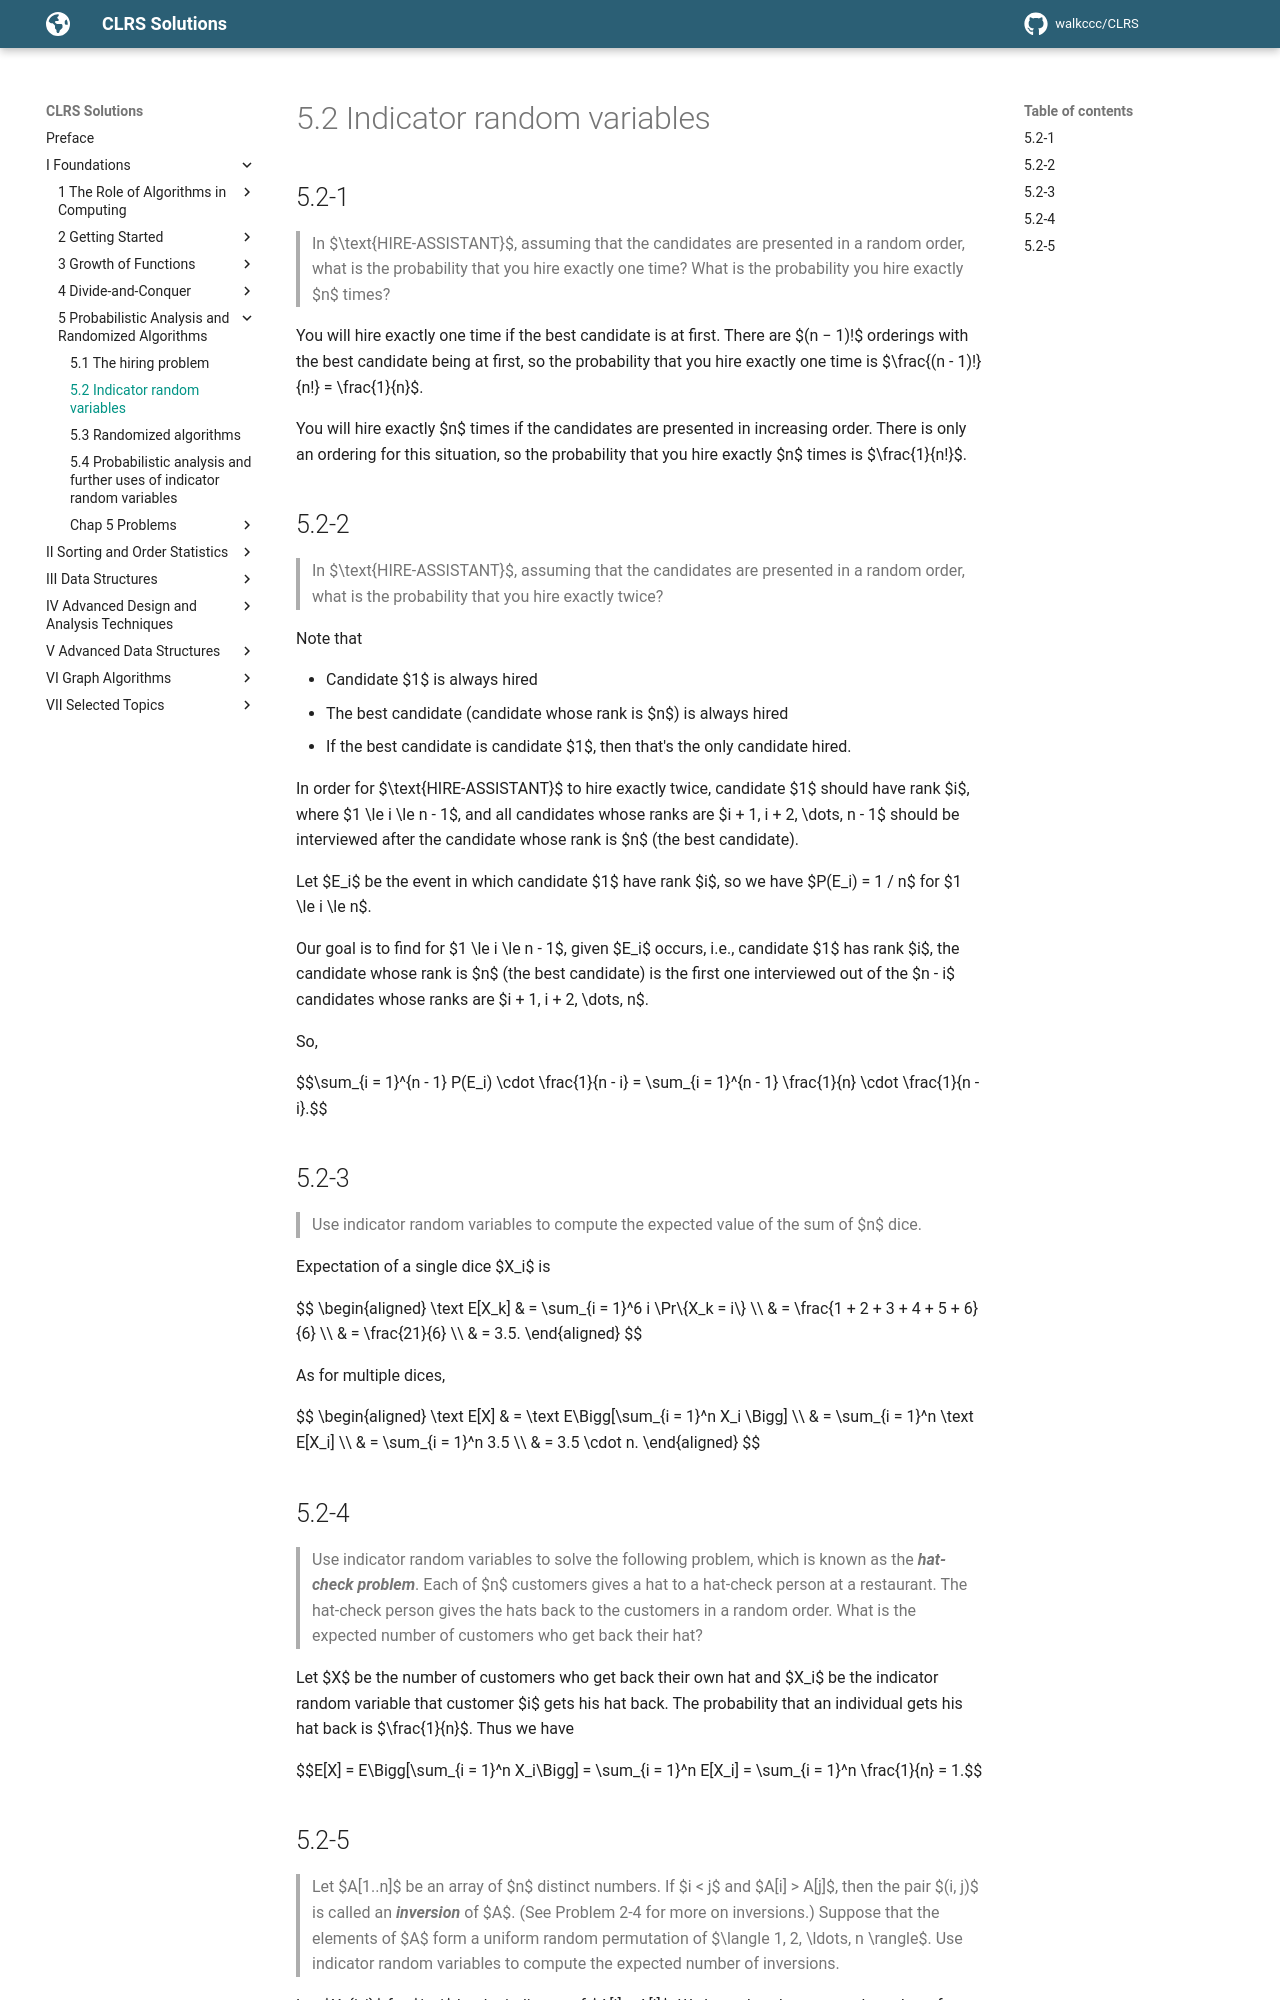

repository: walkccc/CLRS · page: Chap05/5.2/index.html · generator: mkdocs

## 5.2-1

> In $\text{HIRE-ASSISTANT}$, assuming that the candidates are presented in a random order, what is the probability that you hire exactly one time? What is the probability you hire exactly $n$ times?

You will hire exactly one time if the best candidate is at first. There are $(n − 1)!$ orderings with the best candidate being at first, so the probability that you hire exactly one time is $\frac{(n - 1)!}{n!} = \frac{1}{n}$.

You will hire exactly $n$ times if the candidates are presented in increasing order. There is only an ordering for this situation, so the probability that you hire exactly $n$ times is $\frac{1}{n!}$.

## 5.2-2

> In $\text{HIRE-ASSISTANT}$, assuming that the candidates are presented in a random order, what is the probability that you hire exactly twice?

Note that

- Candidate $1$ is always hired
- The best candidate (candidate whose rank is $n$) is always hired
- If the best candidate is candidate $1$, then that's the only candidate hired.

In order for $\text{HIRE-ASSISTANT}$ to hire exactly twice, candidate $1$ should have rank $i$, where $1 \le i \le n - 1$, and all candidates whose ranks are $i + 1, i + 2, \dots, n - 1$ should be interviewed after the candidate whose rank is $n$ (the best candidate).

Let $E_i$ be the event in which candidate $1$ have rank $i$, so we have $P(E_i) = 1 / n$ for $1 \le i \le n$.

Our goal is to find for $1 \le i \le n - 1$, given $E_i$ occurs, i.e., candidate $1$ has rank $i$, the candidate whose rank is $n$ (the best candidate) is the first one interviewed out of the $n - i$ candidates whose ranks are $i + 1, i + 2, \dots, n$.

So,

$$\sum_{i = 1}^{n - 1} P(E_i) \cdot \frac{1}{n - i} = \sum_{i = 1}^{n - 1} \frac{1}{n} \cdot \frac{1}{n - i}.$$

## 5.2-3

> Use indicator random variables to compute the expected value of the sum of $n$ dice.

Expectation of a single dice $X_i$ is

$$
\begin{aligned}
\text E[X_k] & = \sum_{i = 1}^6 i \Pr\\{X_k = i\\} \\\\
             & = \frac{1 + 2 + 3 + 4 + 5 + 6}{6} \\\\
             & = \frac{21}{6} \\\\
             & = 3.5.
\end{aligned}
$$

As for multiple dices,

$$
\begin{aligned}
\text E[X] & = \text E\Bigg[\sum_{i = 1}^n X_i \Bigg] \\\\
           & = \sum_{i = 1}^n \text E[X_i] \\\\
           & = \sum_{i = 1}^n 3.5 \\\\
           & = 3.5 \cdot n.
\end{aligned}
$$

## 5.2-4

> Use indicator random variables to solve the following problem, which is known as the **_hat-check problem_**. Each of $n$ customers gives a hat to a hat-check person at a restaurant. The hat-check person gives the hats back to the customers in a random order. What is the expected number of customers who get back their hat?

Let $X$ be the number of customers who get back their own hat and $X_i$ be the indicator random variable that customer $i$ gets his hat back. The probability that an individual gets his hat back is $\frac{1}{n}$. Thus we have

$$E[X] = E\Bigg[\sum_{i = 1}^n X_i\Bigg] = \sum_{i = 1}^n E[X_i] = \sum_{i = 1}^n \frac{1}{n} = 1.$$
